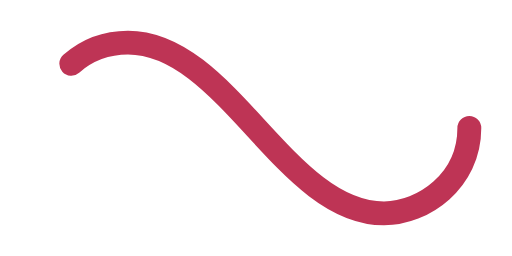
t = 0.00 s
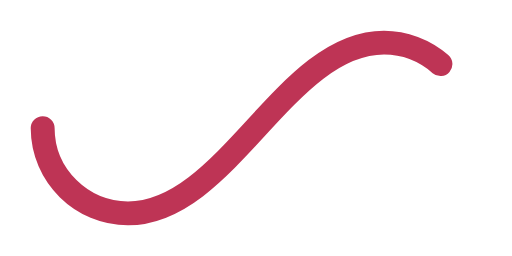
t = 0.50 s
t = 1.00 s: frame unchanged from t = 0.00 s, image omitted
t = 1.50 s: frame unchanged from t = 0.50 s, image omitted

The animated SVG that drew these frames (rendered in a browser with its animation timeline set to each time). Animation: 1 SMIL element (animate=1); one cycle of 2.00 s, repeats indefinitely.

﻿<svg xmlns='http://www.w3.org/2000/svg' viewBox='0 0 300 150'><path fill='none' stroke='#BE3455' stroke-width='14' stroke-linecap='round' stroke-dasharray='300 385' stroke-dashoffset='0' d='M275 75c0 31-27 50-50 50-58 0-92-100-150-100-28 0-50 22-50 50s23 50 50 50c58 0 92-100 150-100 24 0 50 19 50 50Z'><animate attributeName='stroke-dashoffset' calcMode='spline' dur='2' values='685;-685' keySplines='0 0 1 1' repeatCount='indefinite'></animate></path></svg>